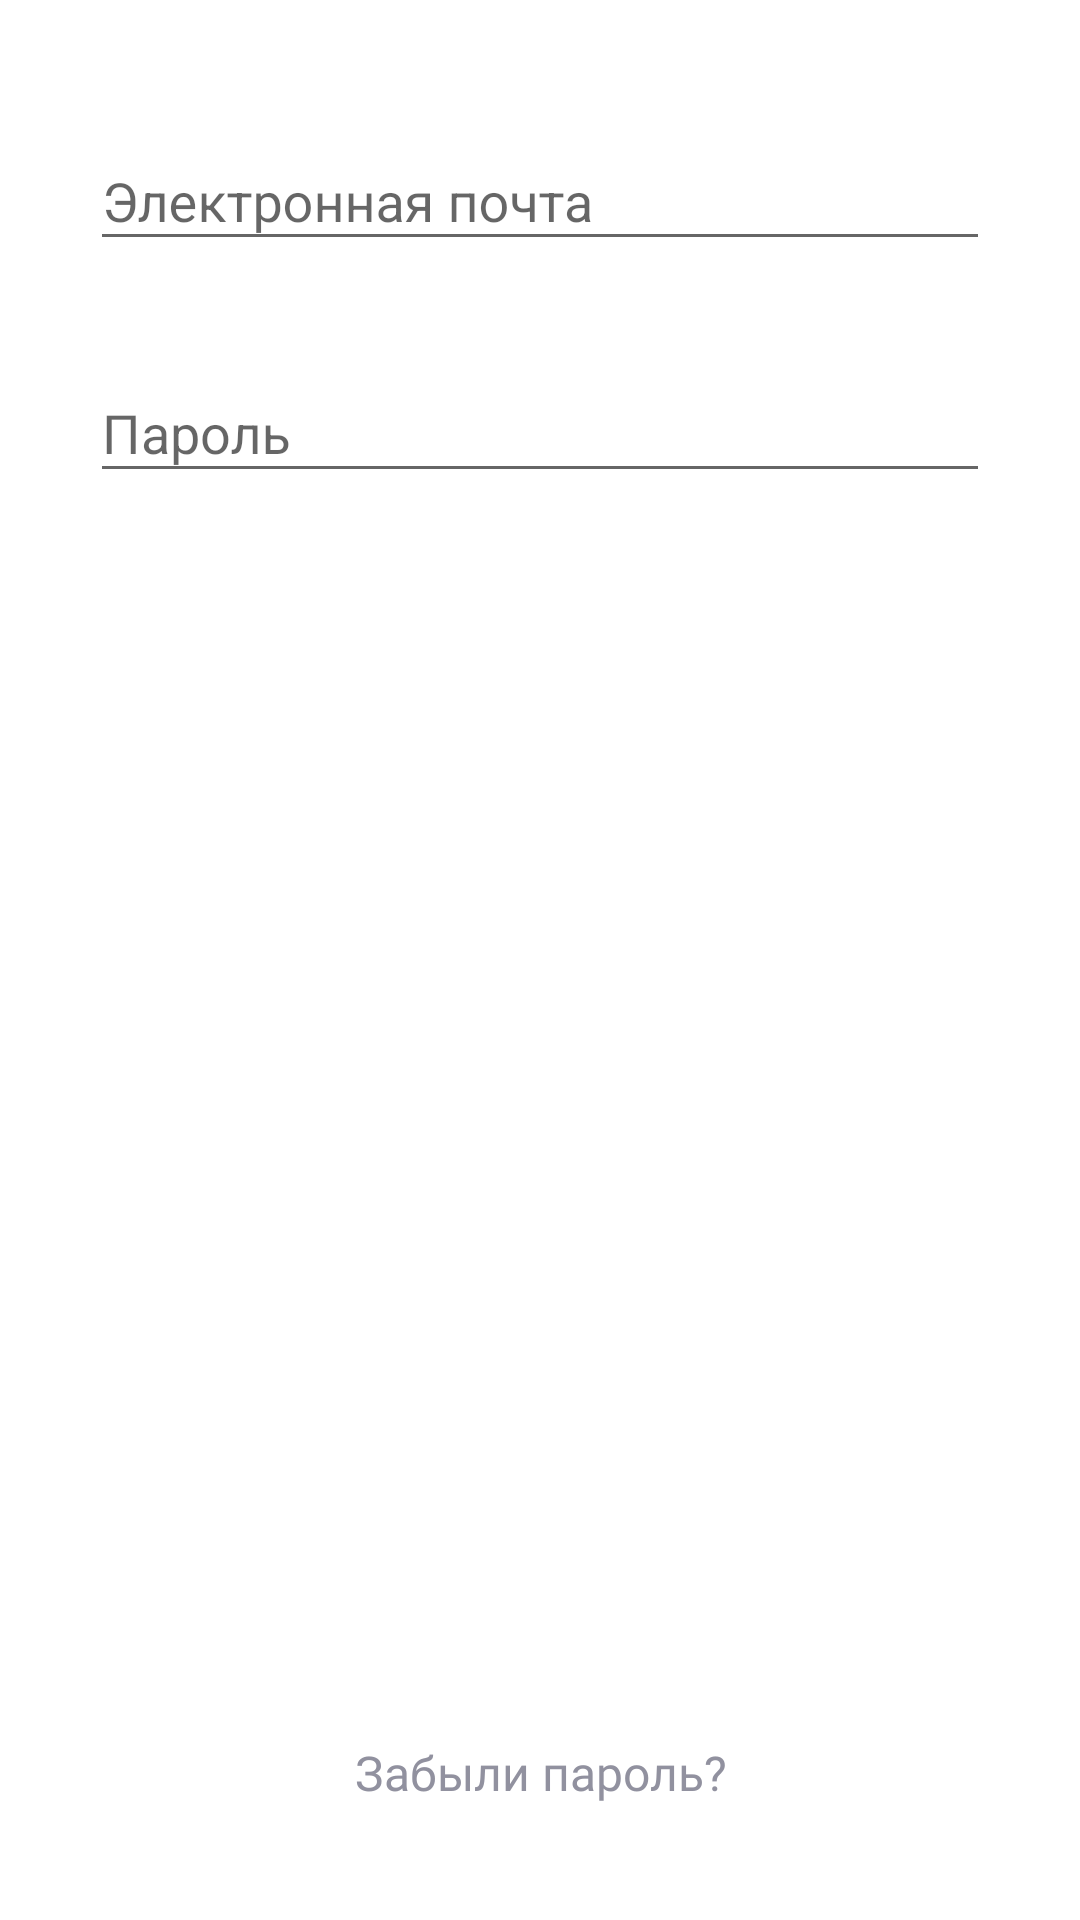

Android layout source for this screen:
<!-- AndroidManifest.xml: activity theme Theme.Design.Light.NoActionBar -->
<!-- res/layout/activity_login.xml -->
<?xml version="1.0" encoding="utf-8"?>
<androidx.constraintlayout.widget.ConstraintLayout xmlns:android="http://schemas.android.com/apk/res/android"
    xmlns:app="http://schemas.android.com/apk/res-auto"
    xmlns:tools="http://schemas.android.com/tools"
    android:layout_width="match_parent"
    android:layout_height="match_parent"
    tools:context=".RegistrationActivity">

    <androidx.constraintlayout.widget.ConstraintLayout
        android:layout_width="match_parent"
        android:layout_height="match_parent"
        android:background="@color/white"
        app:layout_constraintBottom_toBottomOf="parent"
        app:layout_constraintTop_toTopOf="parent"
        app:layout_constraintVertical_bias="0.0"
        tools:layout_editor_absoluteX="0dp">

        <ImageButton
            android:id="@+id/buttonBack"
            android:clickable="true"
            android:layout_width="30dp"
            android:background="#00FFFFFF"
            android:layout_height="25dp"
            android:layout_marginBottom="654dp"
            android:layout_marginEnd="300dp"
            android:src="@drawable/ic_arrow_back"
            app:layout_constraintBottom_toBottomOf="parent"
            app:layout_constraintEnd_toEndOf="parent"
            app:layout_constraintStart_toStartOf="parent"
            app:layout_constraintTop_toTopOf="parent"
            android:focusable="true"
            app:tint="@color/black" />

        <TextView
            android:id="@+id/textView"
            android:layout_width="match_parent"
            android:layout_height="wrap_content"
            android:layout_marginBottom="656dp"
            android:fontFamily="@font/interbold"
            android:gravity="center"
            android:text="Авторизоваться"
            android:textColor="@color/black"
            android:textSize="18sp"
            app:layout_constraintBottom_toBottomOf="parent"
            app:layout_constraintEnd_toEndOf="parent"
            app:layout_constraintStart_toStartOf="parent"
            app:layout_constraintTop_toTopOf="parent" />

        <com.google.android.material.textfield.TextInputLayout
            android:id="@+id/textInputLayoutFullname"
            android:layout_width="match_parent"
            android:layout_height="wrap_content"
            android:layout_marginLeft="30dp"
            android:layout_marginTop="55dp"
            android:layout_marginRight="30dp"
            app:layout_constraintEnd_toEndOf="parent"
            app:layout_constraintHorizontal_bias="0.0"
            app:layout_constraintStart_toStartOf="parent"
            app:layout_constraintTop_toBottomOf="@+id/textView">

            <com.google.android.material.textfield.TextInputEditText
                android:id="@+id/email_text"
                android:layout_width="match_parent"
                android:layout_height="wrap_content"
                android:hint="@string/email"/>
        </com.google.android.material.textfield.TextInputLayout>

        <TextView
            android:id="@+id/forgot"
            android:layout_width="140dp"
            android:layout_height="30dp"
            android:layout_marginTop="550dp"
            android:fontFamily="@font/interbold"
            android:gravity="center_horizontal"
            android:text="Забыли пароль?"
            android:textColor="#91919F"
            android:textSize="16sp"
            app:layout_constraintBottom_toBottomOf="parent"
            app:layout_constraintEnd_toEndOf="parent"
            app:layout_constraintStart_toStartOf="parent"
            app:layout_constraintTop_toTopOf="parent" />


        <com.google.android.material.textfield.TextInputLayout
            android:id="@+id/textInputLayoutPassword"
            android:layout_width="match_parent"
            android:layout_height="wrap_content"
            android:layout_marginLeft="30dp"
            android:layout_marginRight="30dp"
            android:layout_marginTop="25dp"
            app:layout_constraintEnd_toEndOf="parent"
            app:layout_constraintHorizontal_bias="0.0"
            app:layout_constraintStart_toStartOf="parent"
            app:layout_constraintTop_toBottomOf="@+id/textInputLayoutFullname">

            <com.google.android.material.textfield.TextInputEditText
                android:id="@+id/password_text"
                android:layout_width="match_parent"
                android:layout_height="wrap_content"
                android:hint="@string/password" />
        </com.google.android.material.textfield.TextInputLayout>

        <Button
            android:id="@+id/buttonContinue3"
            style="@style/Widget.AppCompat.Button.Colored"
            android:layout_width="292dp"
            android:layout_height="45dp"
            android:layout_marginTop="670dp"
            android:background="@drawable/button_bg"
            android:focusableInTouchMode="false"
            android:text="@string/registration_continue"
            android:textAllCaps="false"
            android:textColor="#FCFCFC"
            android:textSize="18sp"
            app:layout_constraintBottom_toBottomOf="parent"
            app:layout_constraintEnd_toEndOf="parent"
            app:layout_constraintStart_toStartOf="parent"
            app:layout_constraintTop_toTopOf="parent" />

    </androidx.constraintlayout.widget.ConstraintLayout>

</androidx.constraintlayout.widget.ConstraintLayout>
<!-- resources referenced by this layout -->
<resources>
  <string name="email">Электронная почта</string>
  <string name="password">Пароль</string>
  <string name="registration_continue">Продолжить</string>
  <!-- not gathered from this repository: default colours our renderer supplied (Android Studio template values) -->
  <color name="black">#FF000000</color>
  <color name="white">#FFFFFFFF</color>
</resources>
